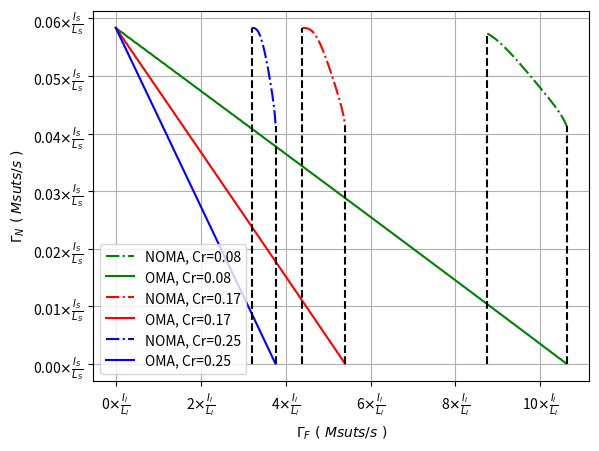

Source code (Python):
import math
import sys
import numpy as np
import matplotlib.pyplot as plt
import matplotlib.ticker as mticker


font1 = {'family': 'Times New Roman',
        'color':  'blue',
        'weight': 'normal',
        'size': 10,
        }
def logistic_increase_function(snr, Ak1, Ak2, Ck1, Ck2):
    # t:time   t0:initial time    P0:initial_value    K:capacity  r:increase_rate
    ssim_p = Ak1 + (Ak2 - Ak1) / (1 + np.exp(-(Ck1*snr + Ck2)))
    return ssim_p
class Logistic_func:
    def __init__(self, params):
        self.Ak1 = params[0]
        self.Ak2 = params[1]
        self.Ck1 = params[2]
        self.Ck2 = params[3]
    def compute(self, x):
        ssim_p = self.Ak1 + (self.Ak2 - self.Ak1) / (1 + np.exp(-(self.Ck1*x + self.Ck2)))
        return ssim_p
    
class Reverse_logistic_func:
    def __init__(self, params):
        self.Ak1 = params[0]
        self.Ak2 = params[1]
        self.Ck1 = params[2]
        self.Ck2 = params[3]
    def compute(self, x):
        if (self.Ak2 - self.Ak1)/(x - self.Ak1) - 1 <= 0:
            return False
        else:
            snr = (np.log((self.Ak2 - self.Ak1)/(x - self.Ak1) - 1)+self.Ck2)/(-self.Ck1)
            return snr
# def europali_func(snr,  Ak1 = 0.36606908, Ak2 = 0.90520419, Ck1 = 0.43258331, Ck2 = -1.14715606):
#     ssim_p = Ak1 + (Ak2 - Ak1) / (1 + np.exp(-(Ck1*snr + Ck2)))
#     return ssim_p
# def cifar_func(snr,  Ak1 = 0.16843731, Ak2 = 0.85533235,Ck1 =  0.24833012, Ck2 = 0.85807546):
#     ssim_p = Ak1 + (Ak2 - Ak1) / (1 + np.exp(-(Ck1*snr + Ck2)))
#     return ssim_p

# def reverse_europali_func(ssim, Ak1 = 0.36606908, Ak2 = 0.90520419, Ck1 = 0.43258331, Ck2 = -1.14715606):
#     if (Ak2 - Ak1)/(ssim - Ak1) - 1 <= 0:
#         return False
#     else:
#         snr = (np.log((Ak2 - Ak1)/(ssim - Ak1) - 1)+Ck2)/(-Ck1)
#         return snr

# def reverse_cifar_func(ssim, Ak1 = 0.16843731, Ak2 = 0.85533235,Ck1 =  0.24833012, Ck2 = 0.85807546):
#     if (Ak2 - Ak1)/(ssim - Ak1) - 1 <= 0:
#         return False
#     else:
#         snr = (np.log((Ak2 - Ak1)/(ssim - Ak1) - 1)+Ck2)/(-Ck1)
#         return snr

# cifar 系数
cifar_params = [[0.16843731, 0.85533235, 0.24833012, 0.85807546],
[0.16873276, 0.92191598, 0.2631357 , 1.19284477],
[0.17735017, 0.94254289 ,0.28691992, 1.47669145],
[0.17723744 ,0.95456146, 0.2981444 , 1.68683409],
[0.18337713, 0.96069141 ,0.30777787, 1.88960563],
[0.19084881 ,0.96442812, 0.31518164 ,2.07208737]]

# europali系数
r_list = [0.08, 0.17, 0.25, 0.33, 0.42, 0.5]
europarl_params = [[0.48039465, 0.5772886,  0.26123709, 1.49508526],
[ 0.40634313 , 0.79574065 , 0.21536547, -0.35700441],
[ 0.36606908,  0.90520419 , 0.43258331 ,-1.14715606],
[0.3341525,  0.93411533, 0.47486085 ,0.17140107],
[0.40302623, 0.93330533, 0.57124942 ,1.10974694],
[0.38810838, 0.93286502, 0.60425427, 2.1793595 ]]
# 用户n是图像用户，用户f是文本用户]
# K = 16
# r = 0.33    
factor_n = 20
factor_f = 16
epsilon_req = 0.6
xi_req = 0.7
def give_result_under_K_and_Cr(K, r):
    cifar_func = Logistic_func(cifar_params[np.searchsorted(r_list, r)])
    reverse_cifar_func = Reverse_logistic_func(cifar_params[np.searchsorted(r_list, r)])
    europali_func = Logistic_func(europarl_params[int(np.log2(K)-1)])
    reverse_europali_func = Reverse_logistic_func(europarl_params[int(np.log2(K)-1)])

    # epsilon_req = 0.1
    # xi_req = 0.
    # rho_n_min = reverse_cifar_func.compute(epsilon_req) * (factor_n + 1) /(factor_n + 
    #             reverse_cifar_func.compute(epsilon_req) * factor_n)  
    if reverse_cifar_func.compute(xi_req) == False or reverse_europali_func.compute(epsilon_req) == False:
        print("Error, rho_n_min or rho_f_min is False!!!")
        sys.exit(0)
    rho_n_min = np.max([reverse_europali_func.compute(epsilon_req) / factor_n, 0])   
    if reverse_cifar_func.compute(xi_req) < 0:
        rho_f_min = 0
    else:
        rho_f_min = reverse_cifar_func.compute(xi_req) * (factor_f + 1) / (factor_f + 
                reverse_cifar_func.compute(xi_req) * factor_f)    
    if rho_n_min + rho_f_min >= 1:
        print("Error, rho_n_min + rho_f_min >= 1!!!")
        sys.exit(0)
    rho_f_max = np.min([1 - rho_n_min, 1])
    r_n = []
    r_f = []
    rho_f_list = np.arange(rho_f_min, rho_f_max, 0.001)
    for n in range(len(rho_f_list)):
        rho_f = rho_f_list[n]
        rho_n = 1 - rho_f
        r_f_c = cifar_func.compute(rho_f * factor_f / (rho_n * factor_f + 1)) / r
        r_n_c = europali_func.compute(rho_n * factor_n) / K
        r_n.append(r_n_c)
        r_f.append(r_f_c)

    r_n_max = europali_func.compute(factor_n) 
    r_f_max = cifar_func.compute(factor_f) 
    r_n_req_list = np.arange(0.001, r_n_max, 0.001)
    r_f_list = []
    for n in range(len(r_n_req_list)):
        r_n_req = r_n_req_list[n]
        w_n_min = r_n_req
        w_n_max = 1
        w_n_list = np.arange(w_n_min, w_n_max, 0.001)
        rf_max = 0
        for m in range(len(w_n_list)):
            w_n = w_n_list[m]
            const = reverse_europali_func.compute(r_n_req/w_n)
            if const == False:
                continue
            rho_n_min = np.max([0, const/factor_n*w_n, reverse_europali_func.compute(epsilon_req)/factor_n*w_n])
            # print(rho_n_min)
            if rho_n_min > 1:
                continue
            # print(rho_n_min)
            rho_n_up = np.min([reverse_europali_func.compute(epsilon_req) / factor_f * (1-w_n) + 1, 1])
            r_f_c = (1 - w_n) * cifar_func.compute((1 - rho_n_min)*factor_f / (1-w_n))
            if r_f_c > rf_max:
                rf_max = r_f_c
        r_f_list.append(rf_max / r)
    return r_n, r_f, r_f_list, r_n_req_list/K
r_n_1, r_f_1, r_f_list_1, r_n_req_list_1 = give_result_under_K_and_Cr(16, 0.08)

r_n_2, r_f_2, r_f_list_2, r_n_req_list_2 = give_result_under_K_and_Cr(16, 0.17)

r_n_3, r_f_3, r_f_list_3, r_n_req_list_3 = give_result_under_K_and_Cr(16, 0.25)



# plt.plot(r_f, r_n, label = 'NOMA')
# plt.plot(r_f_list, r_n_req_list / r, label = 'OMA')
plt.plot(r_f_1, r_n_1,c='g', linestyle='-.', label = 'NOMA, Cr=0.08')
plt.plot(r_f_list_1, r_n_req_list_1,c='g', linestyle='-',label = 'OMA, Cr=0.08')
plt.plot(r_f_2, r_n_2,c='r', linestyle='-.', label = 'NOMA, Cr=0.17')
plt.plot(r_f_list_2, r_n_req_list_2,c='r', linestyle='-',label = 'OMA, Cr=0.17')
plt.plot(r_f_3, r_n_3,c='b', linestyle='-.', label = 'NOMA, Cr=0.25')
plt.plot(r_f_list_3, r_n_req_list_3,c='b', linestyle='-', label = 'OMA, Cr=0.25')
# plt.xlabel(r"$\Gamma_{F}\ (\ Msuts/s\ )$", fontdict=font1)
# plt.ylabel(r"$\Gamma_{N}\ (\ Msuts/s\ )$", fontdict=font1)
plt.xlabel(r"$\Gamma_{F}\ (\ Msuts/s\ )$")
plt.ylabel(r"$\Gamma_{N}\ (\ Msuts/s\ )$")
# 画两条虚线
plt.plot([r_f_1[0], r_f_1[0]], [0, r_n_1[0]], c='k', linestyle='--')
plt.plot([r_f_1[-1], r_f_1[-1]], [0, r_n_1[-1]], c='k', linestyle='--')

plt.plot([r_f_2[0], r_f_2[0]], [0, r_n_2[0]], c='k', linestyle='--')
plt.plot([r_f_2[-1], r_f_2[-1]], [0, r_n_2[-1]], c='k', linestyle='--')

plt.plot([r_f_3[0], r_f_3[0]], [0, r_n_3[0]], c='k', linestyle='--')
plt.plot([r_f_3[-1], r_f_3[-1]], [0, r_n_3[-1]], c='k', linestyle='--')
plt.gca().xaxis.set_major_formatter(mticker.FormatStrFormatter('%.0f'+r"$\times\frac{I_{I}}{L_{I}}$"))

plt.gca().yaxis.set_major_formatter(mticker.FormatStrFormatter('%.2f'+r"$\times\frac{I_{S}}{L_{S}}$"))

# # 座标轴调位
# ax = plt.gca()
# # 移到原点
# ax.xaxis.set_ticks_position('bottom')
# ax.yaxis.set_ticks_position('left')
# ax.spines['bottom'].set_position(('data', 0))
# ax.spines['left'].set_position(('data', 0))
# plt.scatter([r_f[0]],[r_n[0]],s=25,c='r') 
# plt.text(r_f[0]+0.01, r_n[0]+0.01, r"$(\Gamma_{F}^{min}, \Gamma_{N}^{max})$", ha='center', va='bottom', fontsize=10.5)  # horizontal alignment

# plt.scatter([r_f[-1]],[r_n[-1]],s=25,c='r') 
# plt.text(r_f[-1], r_n[-1]-0.1, r"$(\Gamma_{F}^{max}, \Gamma_{N}^{min})$", ha='center', va='bottom', fontsize=10.5)  # horizontal alignment
# t=plt.text(0.11, -1,r'$\times \frac{I_{I}}{L_{I}}$',fontsize=10, horizontalalignment='center',verticalalignment='center')
# #在这里设置是text的旋转，0为水平，90为竖直
# t.set_rotation(0)
# t=plt.text(-0.0105, 10.9,r'$\times \frac{I_{S}}{L_{S}}$',fontsize=10, horizontalalignment='center',verticalalignment='center')
#在这里设置是text的旋转，0为水平，90为竖直
# t.set_rotation(90)
plt.legend(loc = 3)
plt.grid()
# plt.show()
plt.savefig("capacity_region.eps", format='eps', dpi = 300, bbox_inches='tight')









# hn_gain = 1
# hf_gain = 0.1
# rou_snr = 20
# # cifar_func = logistic_increase_function(0.36606908, 0.90520419, 0.43258331, -1.14715606)
# # europali_func = logistic_increase_function(0.17723744, 0.95456146, 0.2981444, 1.68683409)
# rou_n = np.arange(0, 1, 0.001)
# noma_n = cifar_func(rou_n * rou_snr * hn_gain)
# noma_f = europali_func((1 - rou_n) * rou_snr * hf_gain /(rou_n * hf_gain * rou_snr + 1))
# oma_n = cifar_func(hn_gain * rou_snr * rou_n)
# oma_n_max = cifar_func(hn_gain * rou_snr)
# oma_f_max = europali_func(hf_gain * rou_snr)
# oma_n_min = cifar_func(0)
# oma_f_min = europali_func(0)
# k = (oma_f_max - oma_f_min) / (oma_n_min - oma_n_max)
# oma_f = oma_f_min + (oma_n - oma_n_max) * k
# plt.plot(noma_n, noma_f, label = 'NOMA')
# plt.plot(oma_n, oma_f, label = 'OMA')
# plt.xlabel(r"$R_{N}, \times \frac{I_{N}}{KL}$")
# plt.ylabel(r"$R_{F}, \times \frac{I_{F}}{Pr}$")
# plt.legend()
# plt.grid()
# plt.show()


# # #P|h1|^2/N0 = 1, P|h2|^2/N0 = 100
# # Wmax = 1
# # Pmax = 1
# # factor1 = 1
# # factor2 = 100
# # r1max = np.log2(1+factor1)
# # r1min = np.log2(1+0)
# # r1 = []
# # r2 = []
# # r1req_l = np.arange(r1min, r1max, 0.001)
# # W_l = np.arange(0, Wmax, 0.001)
# # for n in range(len(r1req_l)):
# #     r1.append(r1req_l[n])
# #     r2max = -1
# #     for m in range(len(W_l)):
# #         alpha = W_l[m]
# #         beta_min = np.minimum(alpha * (2**(r1req_l[n]/ alpha) - 1) / factor1 / Pmax, 1)
# #         r2_c = (1 - alpha) * np.log2(1 + (1 - beta_min)*Pmax*factor2/(1-alpha))
# #         if r2_c > r2max:
# #             r2max = r2_c
# #     r2.append(r2max)

# # r1noma = []
# # r2noma = []
# # beta_l = np.arange(0, 1, 0.001)
# # for n in range(len(beta_l)):
# #     beta = beta_l[n]
# #     r1_c = np.log2(1 +  beta / ((1-beta) + 1 / factor1))
# #     r2_c = np.log2(1 + (1 - beta) * factor2)
# #     r1noma.append(r1_c)
# #     r2noma.append(r2_c)
# # plt.figure()
# # plt.plot(r1, r2, label = 'OMA')
# # plt.plot(r1noma, r2noma, label = 'NOMA')
# # plt.legend()
# # plt.grid()
# # plt.show()

